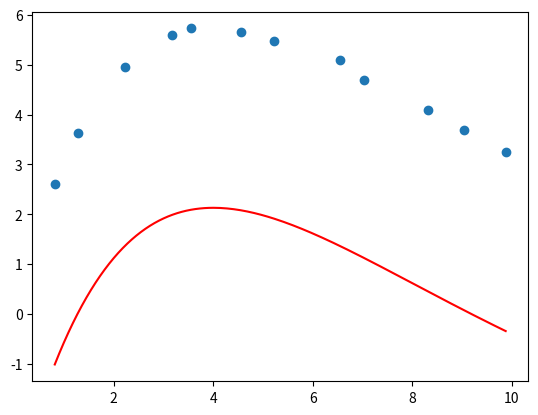

Recreate this plot in Python.
from re import A
import numpy as np

#BEST_EXP

'''
Encontre os coeficientes a e b da função y=axebx que melhor se aproxima da seguinte lista de 12 pontos
(0.8185,2.6099)...
'''

def best_poly(x, y, grau=1):
    k = grau + 1
    A = [[0 for _ in range(k)] for _ in range(k)]
    B = [sum(y)]
    n = len(x)
    cache = {}
    for i in range(k):
        for j in range(k):
            p=i+j
            if p == 0:
                A[0][0] = n
                continue
            if p not in cache:
                cache[p] = sum([xi ** p for xi in x])
            A[i][j] = cache[p]
        if i > 0:
            B.append(sum([yi * xi ** i for xi, yi in zip(x, y)]))
    return np.linalg.solve(A, B)


def poly(x, a, b):
    return a*x*np.exp(b*x)

def build_func(a, b):
    def temp(x):
        return poly(x, a, b)
    return temp


def modelo(x):
    a, b = -40, -30
    erro = a + (b - a) * np.random.random()
    return 2.5 * np.e ** (1.47 * x) + erro

if __name__ == '__main__':

  
    x = [0.8185, 1.2928, 2.2279, 3.1632, 3.5466, 4.5674, 5.2296, 6.5431, 7.0307, 8.3205, 9.0334, 9.8746]
    y = [2.6099, 3.6357, 4.9531, 5.5947, 5.7257, 5.6535, 5.4748, 5.0963, 4.6968, 4.0971, 3.6815, 3.2395]
    values = [5.4764, 8.7468, 9.2214]


    #transladar os pontos para cima
    k = abs(min(y)) + 1
    yt = [yi + k for yi in y]

    y_ = np.log(y) - np.log(x)

    grau = 1

    a0, a1 = best_poly(x, y_, grau)

    print(f'{a0 = } e {a1 = }')

    a = np.exp(a0)
    b = a1

    print(f'{a = } e {b = }')

    n = len(values)
    somas = []
    for xi in range(n):
        print(f'y(x{xi+1}) = {a*values[xi]*np.exp(b*values[xi])}')

    p = build_func(a, b)

    def q(x):
        return p(x) - k


    import matplotlib.pyplot as plt

    plt.scatter(x, y)

    t = np.linspace(min(x), max(x), 200)
    qt = [q(ti) for ti in t]

    plt.plot(t, qt, color='r')
    plt.savefig('best_exp.png')